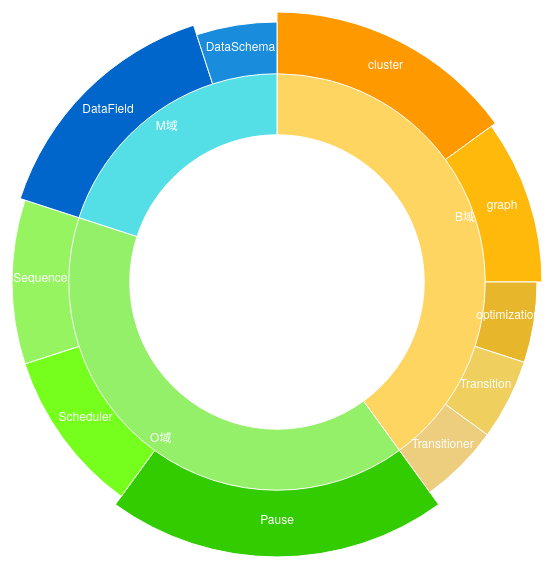
D3 v3 page, settled after 360 driven frames (6 s of simulated time); the page loaded 1 data file(s).


    var width = 700,
            height = 580,
            radius = Math.min(width, height) / 2-35,
            color = d3.scale.category20c();

    var svg = d3.select("body").append("svg")
            .attr("width", width)
            .attr("height", height)
            .append("g")
            .attr("transform", "translate(" + width / 2 + "," + height * .50 + ")");

    var partition = d3.layout.partition()
            .sort(null)
            .size([2 * Math.PI, radius * radius])
            .value(function(d) { return 1; });

    var arc = d3.svg.arc()
            .startAngle(function(d) { return d.x; })
            .endAngle(function(d) { return d.x + d.dx; })
            .innerRadius(function(d) { return Math.sqrt(d.y); })
            .outerRadius(function(d) {return Math.sqrt(d.y + d.dy)+ d.value; });


    d3.json("flare.json", function(error, root) {
        if (error){throw error;}
        var path = svg.datum(root).selectAll("path")
                .data(partition.nodes)
                .enter().append("g");
        path.data(partition.value(function(d) { return d.size;}).nodes)//按尺寸显示
                .transition()
                .duration(1500)
                .attrTween("d", arcTween);
        path.append("path")
                .attr("display", function(d) { return d.depth ? null : "none"; }) // hide inner ring
                .attr("d", arc)
                .style("stroke", "#fff")
                .style("fill", function(d) {
                    return d.color;
                    //return color((d.children ? d : d.parent).name);
                })
                .style("fill-rule", "evenodd")
                .each(stash)
                .on("mouseover", function(d){
                    tooltip.html( d.name+"<br/>"+ (d.size ? d.size : ""))
                            .style("left", (d3.event.pageX-185) + "px")
                            .style("top", (d3.event.pageY-5) + "px")
                            .style({"opacity":0.7,"z-index":2,"display":"block"});
                    d3.select("." + d3.select(this).attr('class')).attr("fill-opacity",function(d){return d.children ? 0.8:1;});
                })
                .on("mousemove", function(d){
                    tooltip.style("left", (d3.event.pageX-185) + "px")
                            .style("top", (d3.event.pageY-5) + "px");

                })
                .on("mouseout", function(){
                    tooltip.style({"opacity":0,"z-index":-1,"display":"none"});
                    d3.select("." + d3.select(this).attr('class')).attr("fill-opacity",0.8);
                })
                .on("click", function(d){
                    alert(d.name);
                });

        path.append("text")
                .style("font-size", "12px")
                .style("fill", "#fff")
                .attr("text-anchor","middle")
                .attr("transform",function(d,i){
                    //第一个元素（最中间的），只平移不旋转
                    //if( i == 0 )
                        return "translate(" + arc.centroid(d) + ")";

                    /*//其他的元素，既平移也旋转
                    var r = 0;
                    if( (d.x+d.dx/2)/Math.PI*180 < 180 )  // 0 - 180 度以内的
                        r = 180 * ((d.x + d.dx / 2 - Math.PI / 2) / Math.PI);
                    else  // 180 - 360 度以内的
                        r = 180 * ((d.x + d.dx / 2 + Math.PI / 2) / Math.PI);

                    //既平移也旋转
                    return  "translate(" + arc.centroid(d) + ")" +
                            "rotate(" + r + ")";*/
                })
                .text(function(d) { return d.name; });
        var tooltip = d3.select("body")
                .append("div")
                .attr("class","tooltip")
                .style("opacity",0.0);

    });

    // Stash the old values for transition.
    function stash(d) {
        d.x0 = d.x;
        d.dx0 = d.dx;
    }

    // Interpolate the arcs in data space.
    function arcTween(a) {
        var i = d3.interpolate({x: a.x0, dx: a.dx0}, a);
        return function(t) {
            var b = i(t);
            a.x0 = b.x;
            a.dx0 = b.dx;
            return arc(b);
        };
    }

    d3.select(self.frameElement).style("height", height + "px");



### data: flare.json
{
 "name": "",
 "children": [
  {
   "name": "B域",
   "color": "rgba(255, 196, 31, 0.7)",
   "children": [
    "{... 3 keys}",
    "{... 3 keys}",
    "{... 3 keys}",
    "{... 3 keys}",
    "{... 3 keys}"
   ]
  },
  {
   "name": "O域",
   "color": "rgba(103, 234, 42, 0.7)",
   "children": [
    "{... 3 keys}",
    "{... 3 keys}",
    "{... 3 keys}"
   ]
  },
  {
   "name": "M域",
   "color": "rgba(11, 210, 219, 0.7)",
   "children": [
    "{... 3 keys}",
    "{... 3 keys}"
   ]
  }
 ]
}